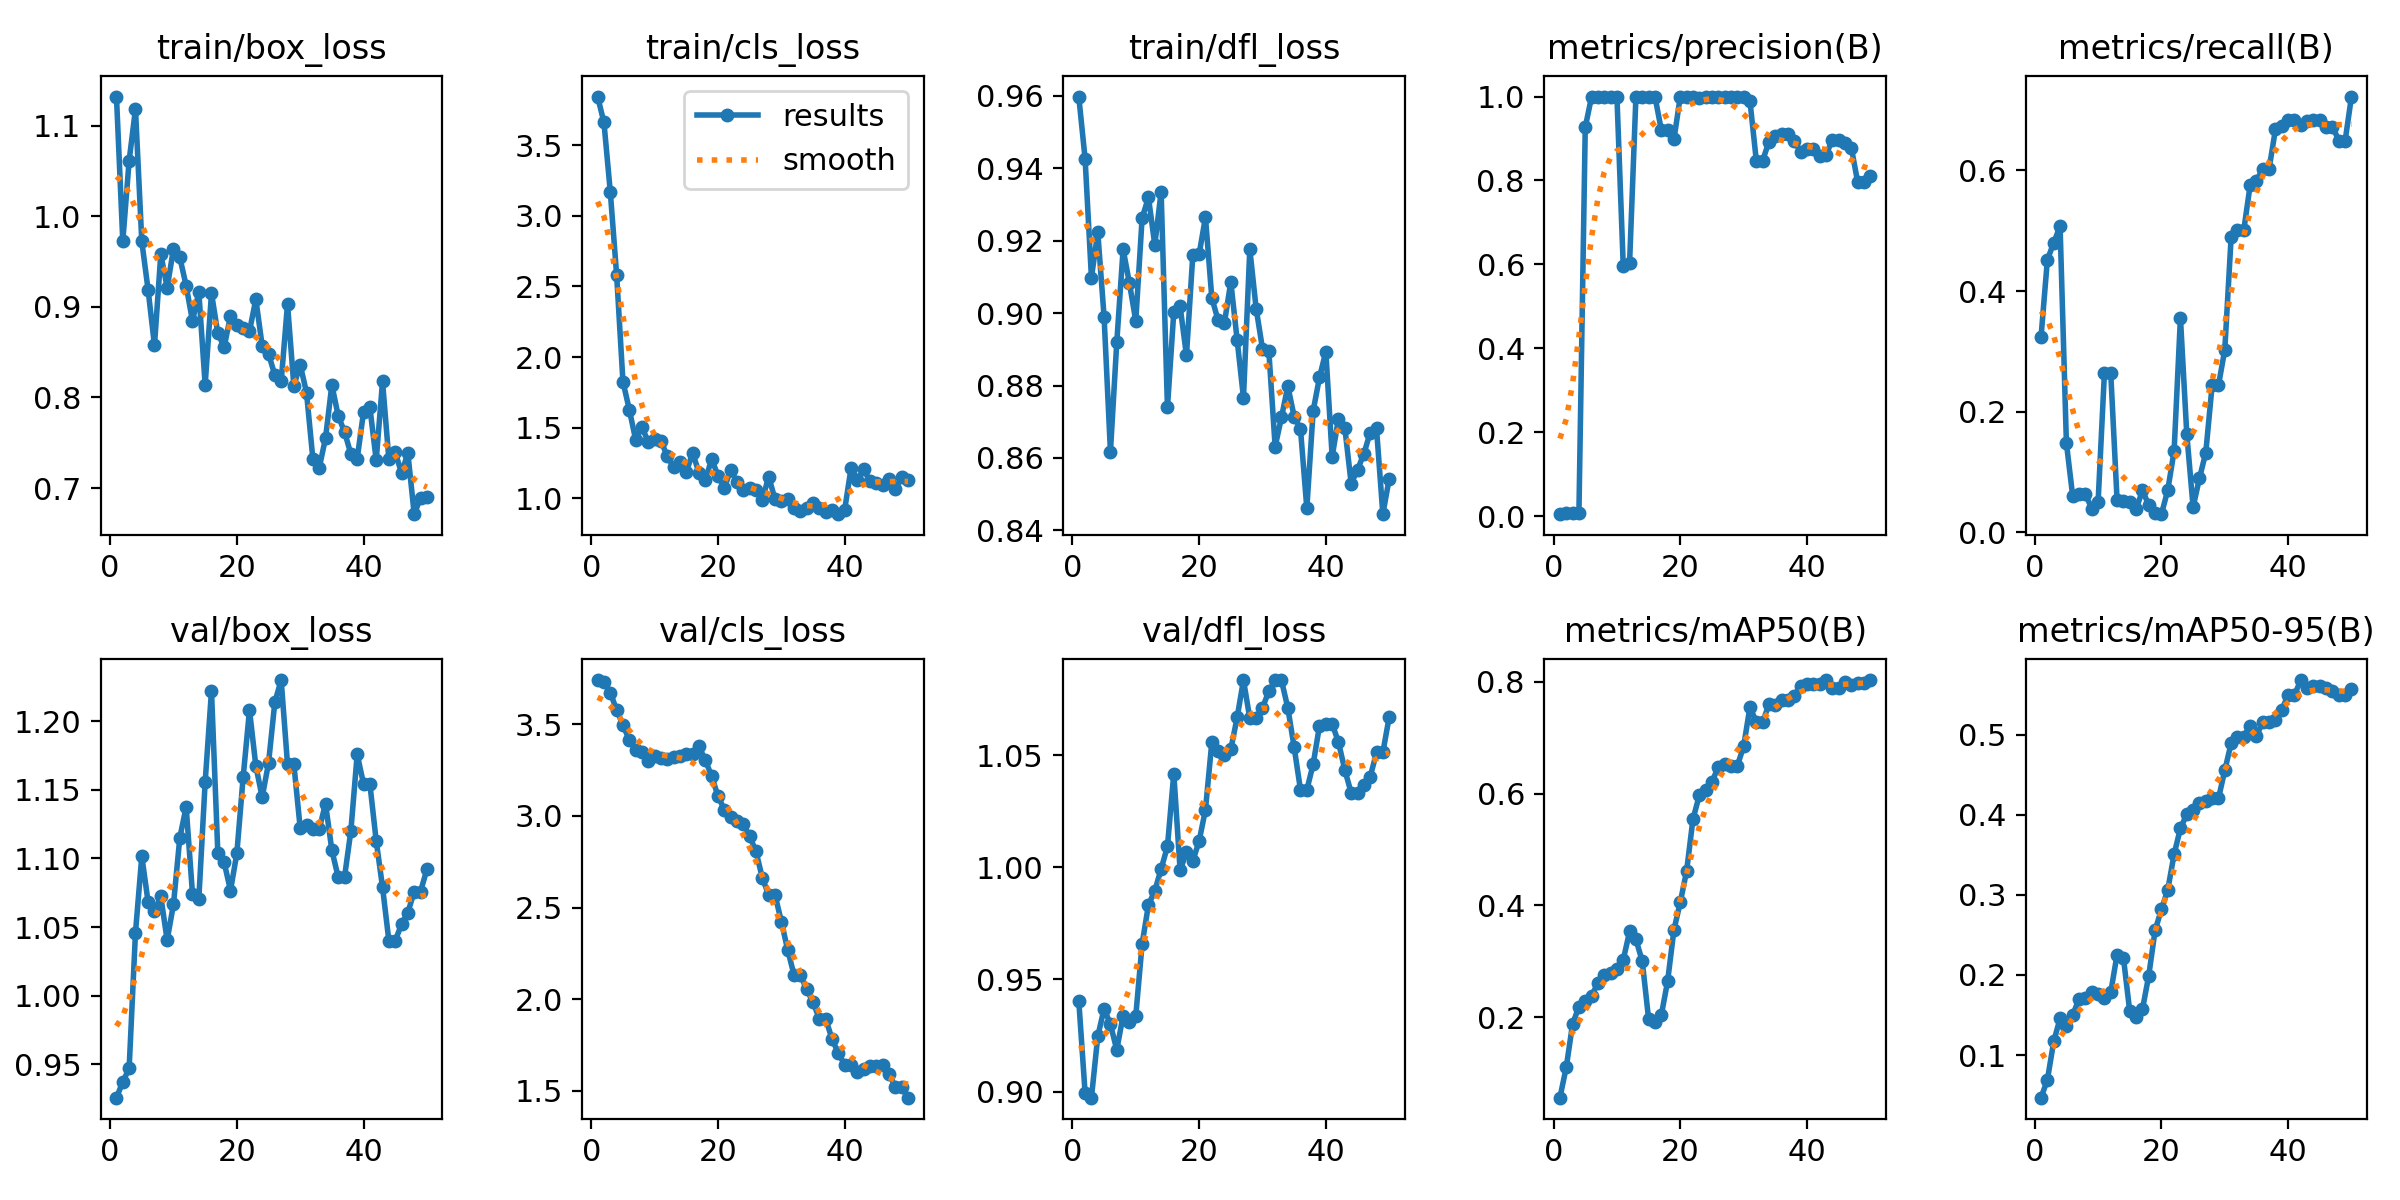

The data file committed next to this chart (first rows):
epoch, train/box_loss, train/cls_loss, train/dfl_loss, metrics/precision(B), metrics/recall(B), metrics/mAP50(B), metrics/mAP50-95(B), val/box_loss, val/cls_loss, val/dfl_loss, lr/pg0, lr/pg1, lr/pg2
1, 1.132, 3.845, 0.9598, 0.00495, 0.3245, 0.05631, 0.04676, 0.9258, 3.742, 0.9405, 2.858e-05, 2.858e-05, 2.858e-05
2, 0.9726, 3.661, 0.9426, 0.00689, 0.452, 0.1107, 0.06911, 0.9372, 3.731, 0.8994, 7.0035e-05, 7.0035e-05, 7.0035e-05
3, 1.061, 3.171, 0.9098, 0.0078, 0.4798, 0.1881, 0.1171, 0.9471, 3.673, 0.8973, 0.0001098, 0.0001098, 0.0001098
4, 1.118, 2.583, 0.9223, 0.00807, 0.5076, 0.2189, 0.1457, 1.046, 3.578, 0.9246, 0.0001478, 0.0001478, 0.0001478
5, 0.9721, 1.826, 0.8989, 0.9266, 0.1479, 0.23, 0.1356, 1.102, 3.498, 0.937, 0.0001842, 0.0001842, 0.0001842
6, 0.9183, 1.629, 0.8618, 1, 0.05947, 0.2387, 0.15, 1.068, 3.413, 0.9299, 0.0002189, 0.0002189, 0.0002189
7, 0.8575, 1.416, 0.8919, 1, 0.06404, 0.2611, 0.1703, 1.062, 3.362, 0.9186, 0.0002519, 0.0002519, 0.0002519
8, 0.9583, 1.504, 0.9176, 1, 0.06361, 0.2755, 0.1714, 1.072, 3.347, 0.9339, 0.0002831, 0.0002831, 0.0002831
9, 0.9212, 1.398, 0.9082, 1, 0.03935, 0.2795, 0.179, 1.04, 3.3, 0.9311, 0.0003127, 0.0003127, 0.0003127
10, 0.9638, 1.423, 0.8978, 1, 0.04989, 0.2864, 0.1766, 1.067, 3.325, 0.9338, 0.0003406, 0.0003406, 0.0003406
11, 0.9545, 1.405, 0.9262, 0.5952, 0.2639, 0.303, 0.1714, 1.115, 3.316, 0.9658, 0.0003667, 0.0003667, 0.0003667
12, 0.9234, 1.3, 0.9319, 0.6044, 0.2639, 0.3536, 0.1782, 1.137, 3.308, 0.9832, 0.0003912, 0.0003912, 0.0003912
13, 0.8842, 1.219, 0.9188, 1, 0.05314, 0.3394, 0.2255, 1.074, 3.322, 0.9895, 0.000414, 0.000414, 0.000414
14, 0.9164, 1.257, 0.9334, 1, 0.05275, 0.3002, 0.2215, 1.071, 3.328, 0.9992, 0.0004351, 0.0004351, 0.0004351
15, 0.8138, 1.188, 0.8739, 1, 0.0497, 0.1968, 0.1544, 1.155, 3.336, 1.009, 0.0004545, 0.0004545, 0.0004545
16, 0.9151, 1.321, 0.9003, 1, 0.03797, 0.191, 0.1475, 1.222, 3.34, 1.042, 0.0004722, 0.0004722, 0.0004722
17, 0.8707, 1.183, 0.9018, 0.9211, 0.06944, 0.2035, 0.1569, 1.104, 3.38, 0.9987, 0.0004882, 0.0004882, 0.0004882
18, 0.8559, 1.129, 0.8883, 0.9212, 0.04545, 0.2645, 0.1992, 1.097, 3.304, 1.007, 0.0005024, 0.0005024, 0.0005024
19, 0.8899, 1.277, 0.916, 0.898, 0.03235, 0.3565, 0.2558, 1.077, 3.218, 1.003, 0.000515, 0.000515, 0.000515
20, 0.8805, 1.161, 0.9163, 1, 0.03014, 0.4058, 0.2817, 1.104, 3.108, 1.012, 0.0005259, 0.0005259, 0.0005259
21, 0.8769, 1.075, 0.9264, 1, 0.07, 0.4616, 0.3063, 1.159, 3.035, 1.026, 0.0005351, 0.0005351, 0.0005351
22, 0.8731, 1.198, 0.9042, 1, 0.1348, 0.5543, 0.3507, 1.208, 2.996, 1.056, 0.0005426, 0.0005426, 0.0005426
23, 0.9084, 1.117, 0.898, 0.9964, 0.3557, 0.5967, 0.383, 1.167, 2.974, 1.052, 0.0005484, 0.0005484, 0.0005484
24, 0.8571, 1.059, 0.8974, 1, 0.1633, 0.6064, 0.4006, 1.145, 2.954, 1.05, 0.0005525, 0.0005525, 0.0005525
25, 0.8482, 1.073, 0.9086, 1, 0.04179, 0.6206, 0.4054, 1.169, 2.889, 1.053, 0.000555, 0.000555, 0.000555
26, 0.8248, 1.057, 0.8926, 1, 0.08968, 0.6481, 0.4152, 1.214, 2.807, 1.067, 0.0005557, 0.0005557, 0.0005557
27, 0.8177, 0.9878, 0.8766, 1, 0.1321, 0.6528, 0.4167, 1.23, 2.662, 1.083, 0.0005547, 0.0005547, 0.0005547
28, 0.9031, 1.154, 0.9176, 1, 0.2435, 0.6497, 0.4203, 1.169, 2.57, 1.066, 0.000552, 0.000552, 0.000552
29, 0.8128, 0.9943, 0.9012, 1, 0.2435, 0.6497, 0.4203, 1.169, 2.57, 1.066, 0.0005476, 0.0005476, 0.0005476
30, 0.8363, 0.9809, 0.8902, 1, 0.3025, 0.6844, 0.4553, 1.122, 2.424, 1.071, 0.0005415, 0.0005415, 0.0005415
31, 0.8054, 0.9985, 0.8896, 0.9893, 0.4888, 0.7552, 0.4892, 1.124, 2.27, 1.079, 0.0005338, 0.0005338, 0.0005338
32, 0.7324, 0.9347, 0.8631, 0.8474, 0.5012, 0.7275, 0.4976, 1.121, 2.134, 1.083, 0.0005243, 0.0005243, 0.0005243
33, 0.7221, 0.9092, 0.8712, 0.8474, 0.5012, 0.7275, 0.4976, 1.121, 2.134, 1.083, 0.0005131, 0.0005131, 0.0005131
34, 0.7552, 0.9324, 0.8798, 0.8925, 0.5749, 0.7602, 0.5112, 1.14, 2.054, 1.071, 0.0004953, 0.0004953, 0.0004953
35, 0.814, 0.9706, 0.8714, 0.9063, 0.5826, 0.7592, 0.4984, 1.106, 1.985, 1.054, 0.000467, 0.000467, 0.000467
36, 0.7797, 0.9334, 0.868, 0.9114, 0.6028, 0.7669, 0.516, 1.086, 1.893, 1.034, 0.0004387, 0.0004387, 0.0004387
37, 0.7622, 0.9053, 0.8462, 0.9114, 0.6028, 0.7669, 0.516, 1.086, 1.893, 1.034, 0.0004104, 0.0004104, 0.0004104
38, 0.7376, 0.9184, 0.873, 0.895, 0.6682, 0.7752, 0.5182, 1.12, 1.784, 1.046, 0.0003821, 0.0003821, 0.0003821
39, 0.7324, 0.888, 0.8822, 0.8682, 0.6729, 0.7931, 0.5311, 1.176, 1.706, 1.063, 0.0003538, 0.0003538, 0.0003538
40, 0.784, 0.9194, 0.8893, 0.8753, 0.6833, 0.7959, 0.5494, 1.154, 1.643, 1.064, 0.0003255, 0.0003255, 0.0003255
41, 0.7893, 1.212, 0.8604, 0.8753, 0.6833, 0.7959, 0.5494, 1.154, 1.643, 1.064, 0.0002972, 0.0002972, 0.0002972
42, 0.7309, 1.133, 0.8709, 0.8591, 0.6753, 0.7952, 0.5682, 1.113, 1.605, 1.056, 0.0002689, 0.0002689, 0.0002689
43, 0.8176, 1.207, 0.8683, 0.8603, 0.6815, 0.8028, 0.5582, 1.079, 1.62, 1.043, 0.0002406, 0.0002406, 0.0002406
44, 0.7318, 1.121, 0.8529, 0.897, 0.6834, 0.7884, 0.5613, 1.04, 1.636, 1.033, 0.0002124, 0.0002124, 0.0002124
45, 0.7395, 1.105, 0.8568, 0.897, 0.6834, 0.7884, 0.5613, 1.04, 1.636, 1.033, 0.0001841, 0.0001841, 0.0001841
46, 0.7169, 1.093, 0.8611, 0.8884, 0.6715, 0.7993, 0.5578, 1.052, 1.639, 1.037, 0.0001558, 0.0001558, 0.0001558
47, 0.7385, 1.137, 0.867, 0.8781, 0.6726, 0.7944, 0.5551, 1.061, 1.593, 1.04, 0.0001275, 0.0001275, 0.0001275
48, 0.6713, 1.066, 0.8682, 0.7964, 0.6493, 0.7974, 0.5491, 1.076, 1.521, 1.051, 9.9173e-05, 9.9173e-05, 9.9173e-05
49, 0.6892, 1.15, 0.8445, 0.7964, 0.6493, 0.7974, 0.5491, 1.076, 1.521, 1.051, 7.0878e-05, 7.0878e-05, 7.0878e-05
50, 0.6906, 1.13, 0.8543, 0.8098, 0.7223, 0.8031, 0.5564, 1.092, 1.463, 1.067, 4.2584e-05, 4.2584e-05, 4.2584e-05
